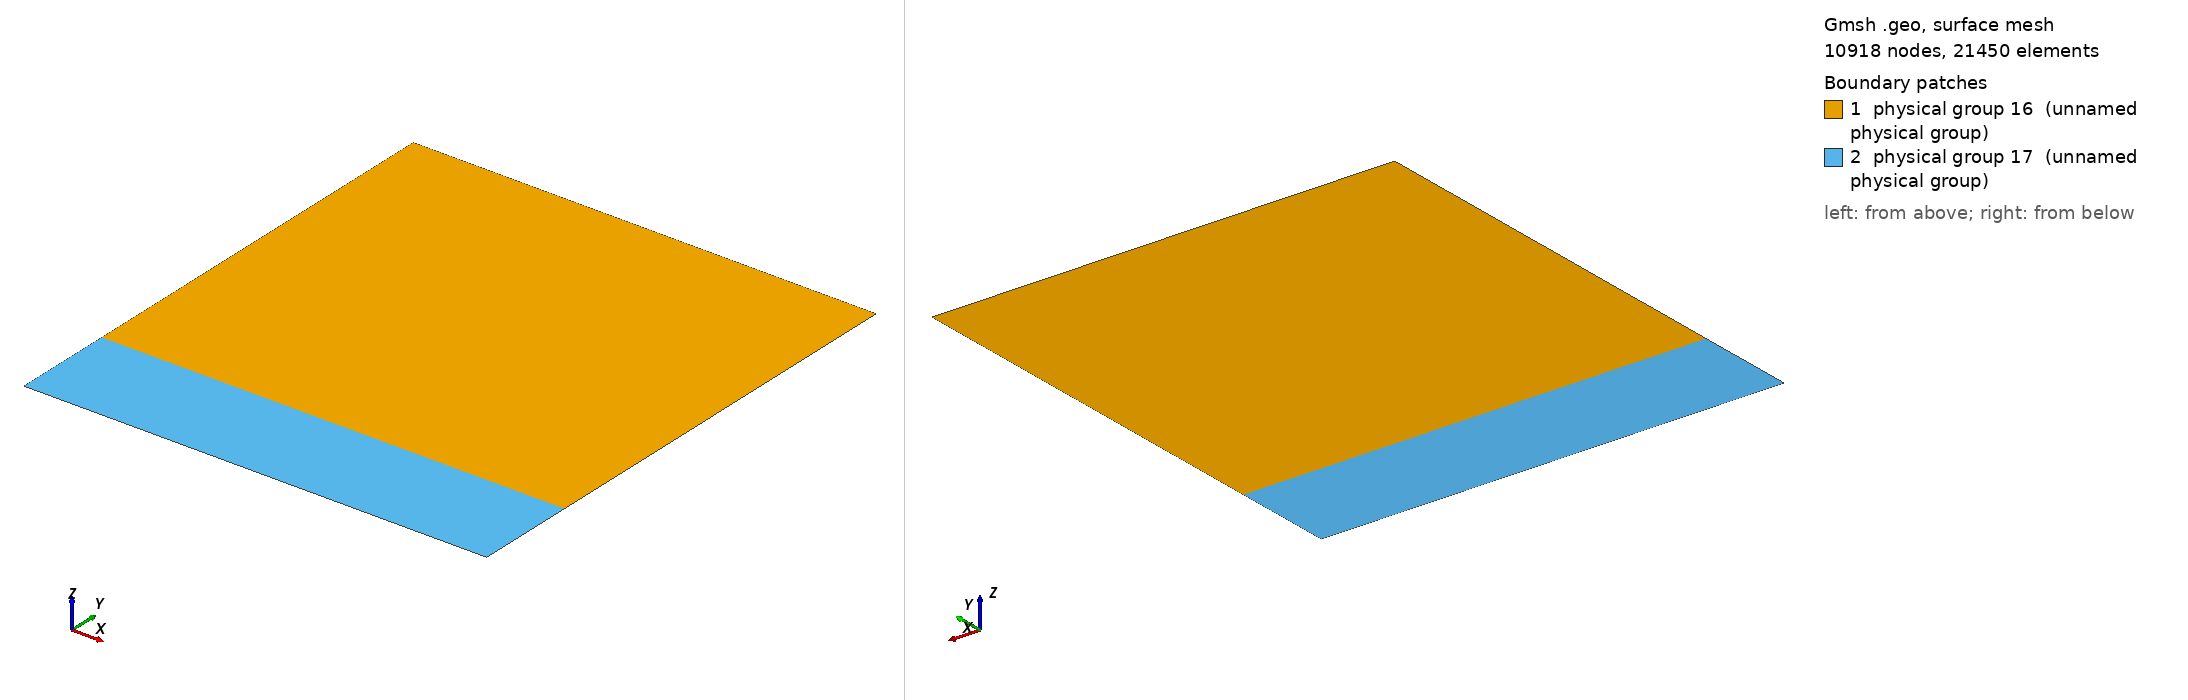

Gmsh geometry script, surface-meshed: 10918 nodes, 21450 surface elements. Boundary patches (legend numbers): 1 physical group 16 (unnamed physical group), 2 physical group 17 (unnamed physical group). Left view from above one corner, right view from below the opposite corner. Legend entries are the model's physical surfaces. The drawing asked Gmsh for element sizes between 1% and 20% of the model's largest extent; the script's own settings can give other sizes.

=== square.geo (drawn) ===
cl1 = 0.01;
ar = 0.9142;
Point(1) = {0, 0, 0, cl1};
Point(2) = {0, 1, 0, cl1};
Point(3) = {ar, 0, 0, cl1};
Point(4) = {ar, 1, 0, cl1};
Point(5) = {0, 0.2, 0, cl1};
Point(6) = {ar, 0.2, 0, cl1};
Line(1) = {1, 3};
Line(2) = {3, 6};
Line(3) = {6, 4};
Line(4) = {4, 2};
Line(5) = {2, 5};
Line(6) = {5, 1};
Line(7) = {5, 6};
Line Loop(8) = {5, 7, 3, 4};
Plane Surface(9) = {8};
Line Loop(10) = {6, 1, 2, -7};
Plane Surface(11) = {10};
Physical Line(12) = {1};
Physical Line(13) = {2, 3};
Physical Line(14) = {4};
Physical Line(15) = {5, 6};
Physical Surface(16) = {9};
Physical Surface(17) = {11};
